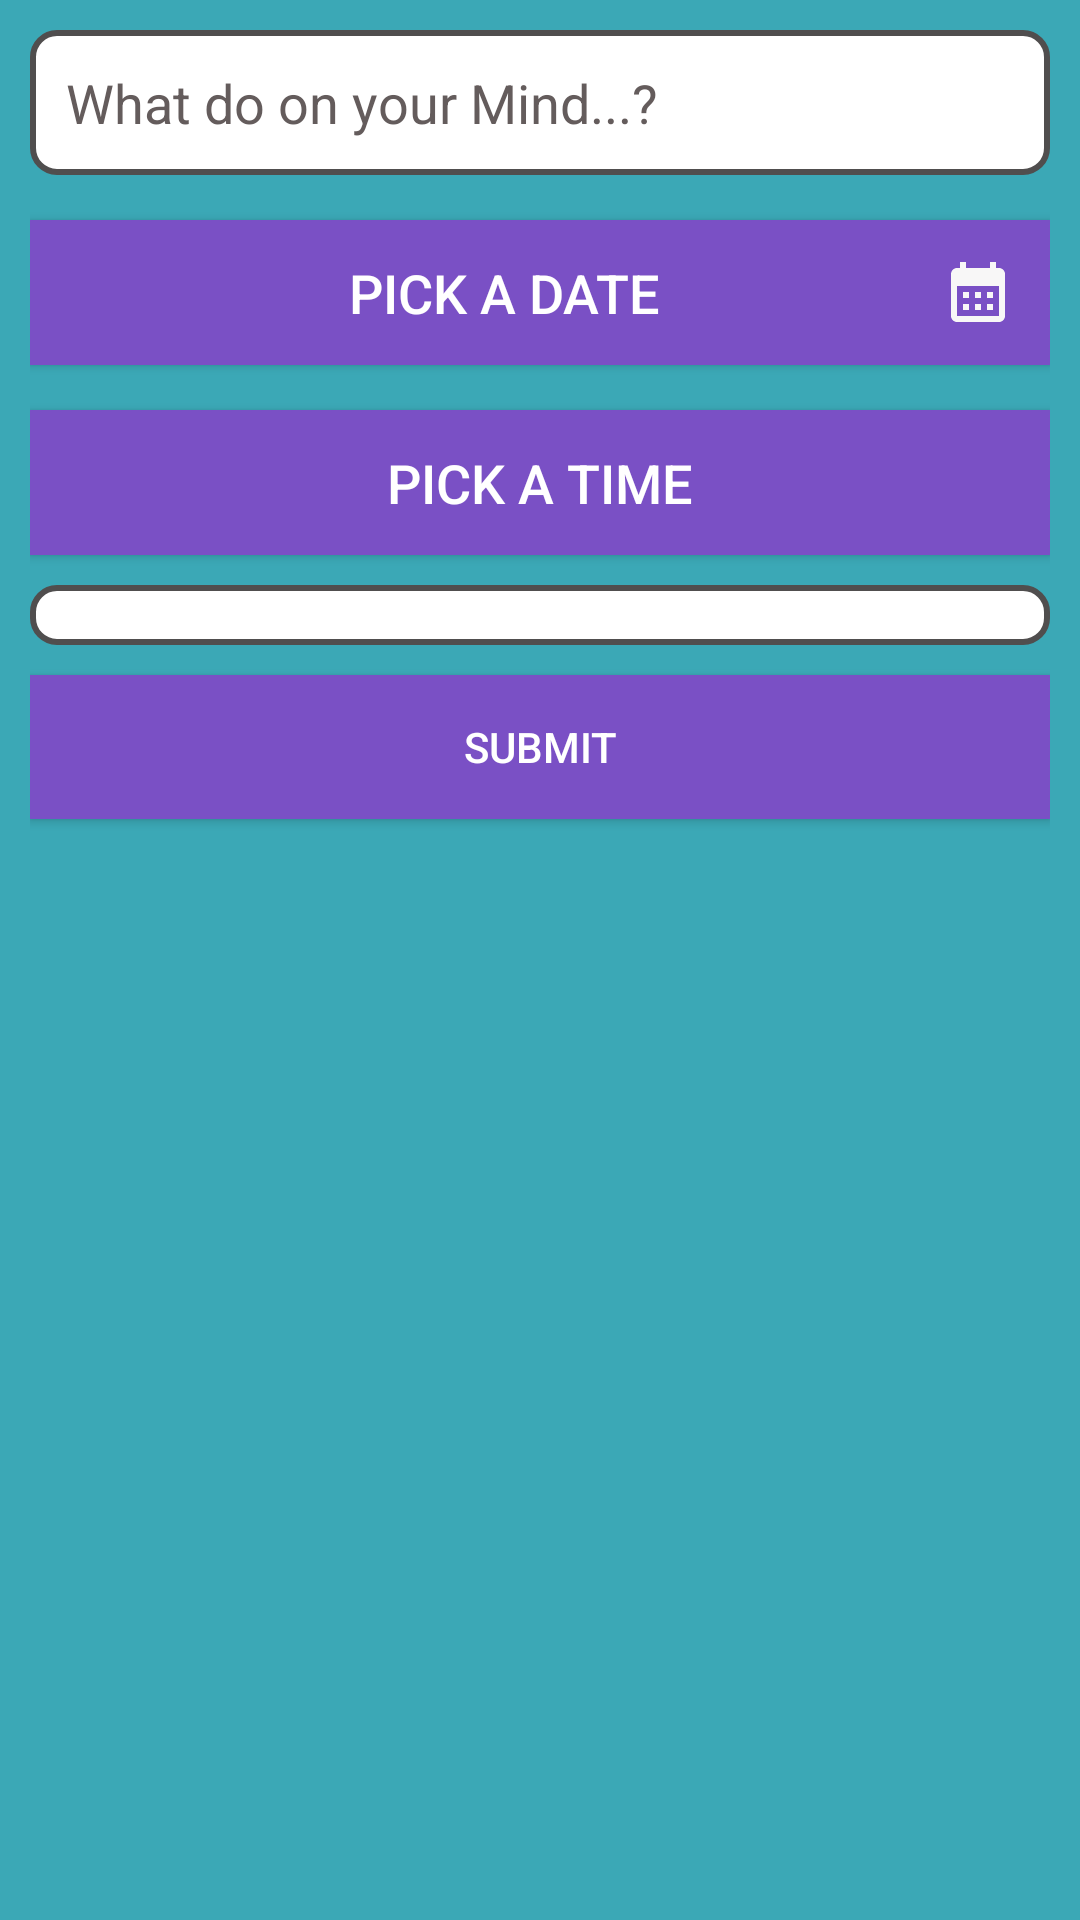

Reconstruct the res/layout file that produces this screen, plus the resources it refers to.
<!-- AndroidManifest.xml: application theme Theme.NoteAppPracticeusingRoomDatabase -->
<!-- res/layout/fragment_add_note.xml -->
<?xml version="1.0" encoding="utf-8"?>
<LinearLayout xmlns:android="http://schemas.android.com/apk/res/android"
    xmlns:tools="http://schemas.android.com/tools"
    android:layout_width="match_parent"
    android:layout_height="match_parent"
    xmlns:app="http://schemas.android.com/apk/res-auto"
    android:background="#3BA8B6"
    tools:context=".AddNoteFragment">



    <androidx.constraintlayout.widget.ConstraintLayout
        android:layout_width="match_parent"
        android:layout_height="match_parent"
        android:layout_margin="10dp">

        <EditText
            android:id="@+id/notes_title"
            android:layout_width="match_parent"
            android:layout_height="wrap_content"
            android:hint="What do on your Mind...?"
            android:background="@drawable/et_shape"
            android:textColor="@color/black"
            android:textColorHint="#645C5C"
            android:textSize="18sp"
            android:padding="12dp"
            app:layout_constraintStart_toStartOf="parent"
            app:layout_constraintTop_toTopOf="parent"/>


        <androidx.appcompat.widget.AppCompatButton
            android:id="@+id/datePickerBtn"
            android:layout_width="match_parent"
            android:layout_height="wrap_content"
            android:background="#7A50C5"
            android:text="Pick A Date"
            android:drawableEnd="@drawable/baseline_calendar_month_24"
            android:textColor="@color/white"
            android:textSize="18sp"
            android:padding="12dp"
            android:layout_marginTop="15dp"
            app:layout_constraintTop_toBottomOf="@id/notes_title"
            app:layout_constraintStart_toStartOf="parent"
            app:layout_constraintEnd_toEndOf="parent"/>


        <androidx.appcompat.widget.AppCompatButton
            android:id="@+id/timePickerBtn"
            android:layout_width="match_parent"
            android:layout_height="wrap_content"
            android:background="#7A50C5"
            android:text="Pick A Time"
            android:drawableEnd="@drawable/baseline_access_time_24"
            android:textColor="@color/white"
            android:textSize="18sp"
            android:padding="12dp"
            android:layout_marginTop="15dp"
            app:layout_constraintTop_toBottomOf="@id/datePickerBtn"
            app:layout_constraintStart_toStartOf="parent"
            app:layout_constraintEnd_toEndOf="parent"/>

        <androidx.appcompat.widget.AppCompatSpinner
            android:id="@+id/priorityMenu"
            android:layout_width="match_parent"
            android:layout_height="wrap_content"
            android:padding="10dp"
            android:background="@drawable/et_shape"
            app:layout_constraintTop_toBottomOf="@id/timePickerBtn"
            android:layout_marginTop="10dp"/>

        <androidx.appcompat.widget.AppCompatButton
            android:id="@+id/submitBtn"
            android:layout_width="match_parent"
            android:layout_height="wrap_content"
            android:text="Submit"
            app:layout_constraintTop_toBottomOf="@id/priorityMenu"
            android:layout_marginTop="10dp"
            android:background="#7A50C5"
            android:textColor="@color/white"/>


    </androidx.constraintlayout.widget.ConstraintLayout>










</LinearLayout>
<!-- resources referenced by this layout -->
<resources>
  <color name="black">#FF000000</color>
  <color name="white">#FFFFFFFF</color>
  <!-- drawable baseline_calendar_month_24 (drawable) -->
  <vector android:height="24dp" android:tint="#F8F7F7"
      android:viewportHeight="24" android:viewportWidth="24"
      android:width="24dp" xmlns:android="http://schemas.android.com/apk/res/android">
      <path android:fillColor="@android:color/white" android:pathData="M19,4h-1V2h-2v2H8V2H6v2H5C3.89,4 3.01,4.9 3.01,6L3,20c0,1.1 0.89,2 2,2h14c1.1,0 2,-0.9 2,-2V6C21,4.9 20.1,4 19,4zM19,20H5V10h14V20zM9,14H7v-2h2V14zM13,14h-2v-2h2V14zM17,14h-2v-2h2V14zM9,18H7v-2h2V18zM13,18h-2v-2h2V18zM17,18h-2v-2h2V18z"/>
  </vector>
  <!-- drawable et_shape (drawable) -->
  <?xml version="1.0" encoding="utf-8"?>
  <shape xmlns:android="http://schemas.android.com/apk/res/android">
  
      <solid android:color="@color/white"/>
      <corners android:radius="8dp"/>
      <stroke android:color="#504E4E"
          android:width="2dp"/>
  
  </shape>
  <style name="Theme.NoteAppPracticeusingRoomDatabase" parent="Base.Theme.NoteAppPracticeusingRoomDatabase" />
  <style name="Base.Theme.NoteAppPracticeusingRoomDatabase" parent="Theme.Material3.DayNight.NoActionBar">
          
          
      </style>
</resources>
